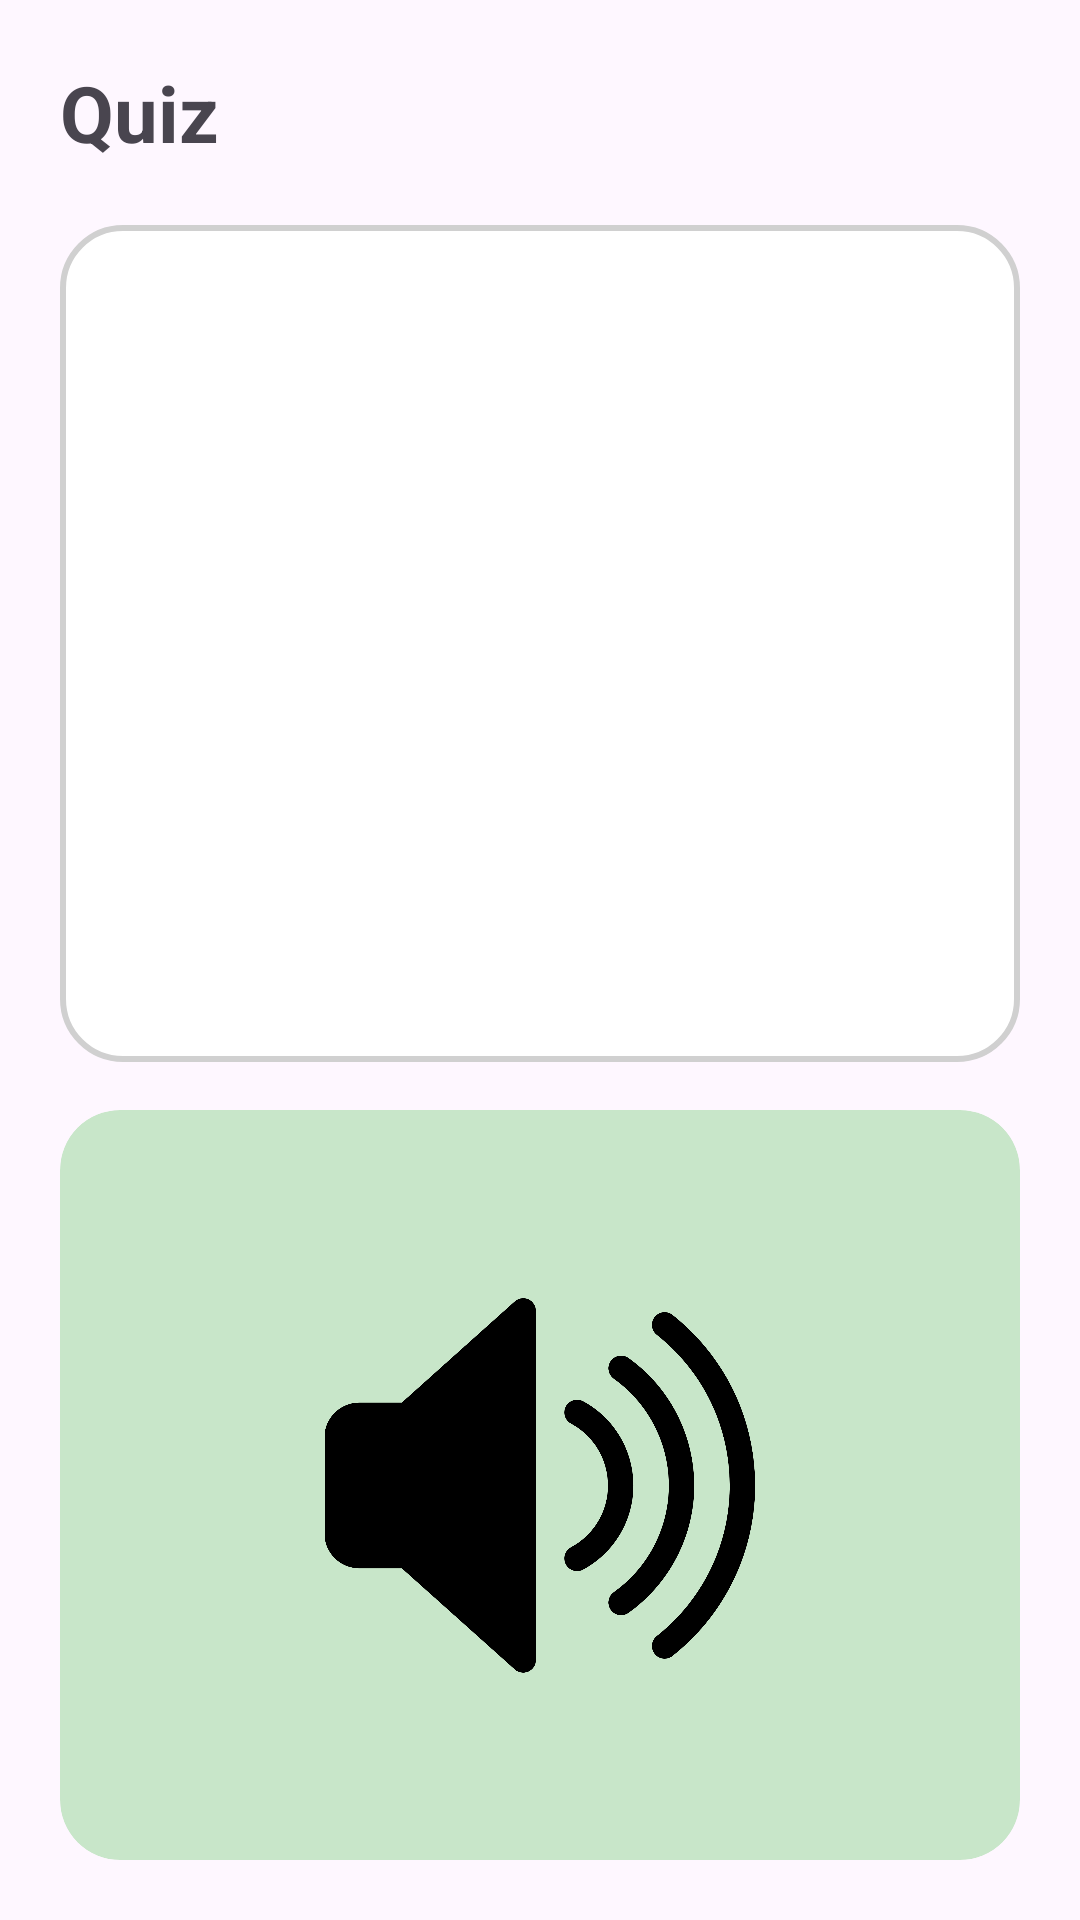

Android layout source for this screen:
<!-- AndroidManifest.xml: application theme Theme.Mentora -->
<!-- res/layout/activity_quiz.xml -->
<?xml version="1.0" encoding="utf-8"?>
<LinearLayout xmlns:android="http://schemas.android.com/apk/res/android"
    android:layout_width="match_parent"
    android:layout_height="match_parent"
    xmlns:app="http://schemas.android.com/apk/res-auto"
    android:orientation="vertical"
    android:padding="20dp">

    <TextView
        android:id="@+id/tvJudulQuiz"
        android:layout_width="wrap_content"
        android:layout_height="wrap_content"
        android:text="Quiz"
        android:textSize="26sp"
        android:textStyle="bold"
        android:layout_marginBottom="20dp"/>

    <GridLayout
        android:id="@+id/containerPilihan"
        android:layout_width="match_parent"
        android:layout_height="0dp"
        android:layout_weight="1"
        android:columnCount="2"
        android:rowCount="2"
        android:useDefaultMargins="true"
        android:alignmentMode="alignMargins"
        android:gravity="center_vertical"
        android:background="@drawable/bg_quiz_container"
        android:padding="12dp"/>

    <androidx.cardview.widget.CardView
        android:id="@+id/btnVolume"
        android:layout_width="match_parent"
        android:layout_height="250dp"
        android:layout_marginTop="16dp"
        android:clickable="true"
        android:focusable="true"
        android:foreground="?attr/selectableItemBackground"
        app:cardCornerRadius="20dp"
        app:cardElevation="0dp"
        app:cardBackgroundColor="#C8E6C9">

        <ImageView
            android:layout_width="150dp"
            android:layout_height="150dp"
            android:layout_gravity="center"
            android:src="@drawable/ic_volume"
            android:contentDescription="Putar suara"/>

    </androidx.cardview.widget.CardView>

</LinearLayout>
<!-- resources referenced by this layout -->
<resources>
  <!-- drawable bg_quiz_container (drawable) -->
  <?xml version="1.0" encoding="utf-8"?>
  <shape xmlns:android="http://schemas.android.com/apk/res/android">
      <solid android:color="#FFFFFF"/>
      <stroke
          android:width="2dp"
          android:color="#D0D0D0"/>
      <corners android:radius="20dp"/>
  </shape>
  <!-- drawable ic_volume: png bitmap (drawable, 70686 bytes) -->
  <style name="Theme.Mentora" parent="Base.Theme.Mentora" />
  <style name="Base.Theme.Mentora" parent="Theme.Material3.DayNight.NoActionBar">
          
          
      </style>
</resources>
